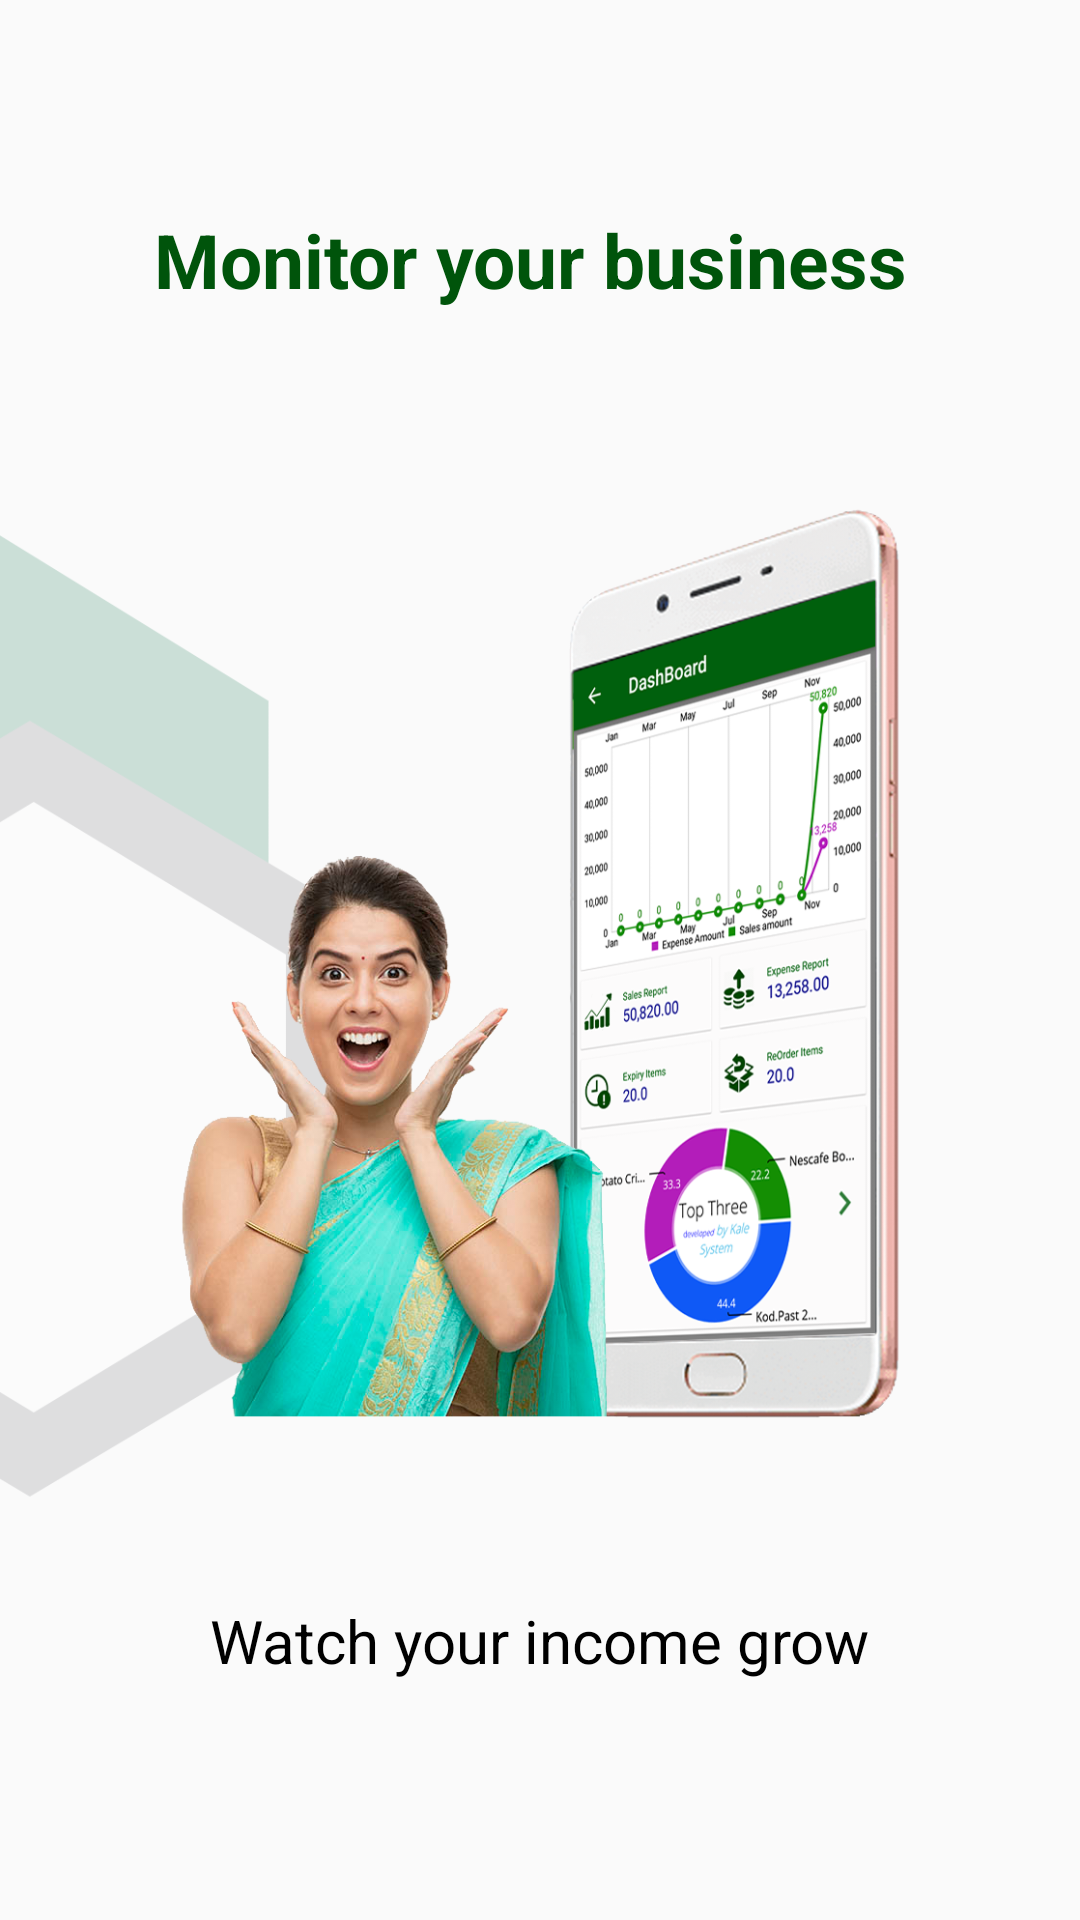

The Android layout XML behind this screen, and the referenced resources:
<!-- AndroidManifest.xml: application theme AppTheme -->
<!-- res/layout/stepper_report4.xml -->
<?xml version="1.0" encoding="utf-8"?>
<LinearLayout
    xmlns:android="http://schemas.android.com/apk/res/android"
    android:layout_width="match_parent"
    android:layout_height="match_parent"
    android:orientation="vertical"
    android:gravity="center">

    <TextView
        android:layout_width="match_parent"
        android:layout_height="wrap_content"
        android:text="Monitor your business "
        android:textSize="25sp"
        android:textColor="@color/darkestGreen"
        android:gravity="center"
        android:textStyle="bold"
        android:paddingBottom="20sp"/>
    <ImageView
        android:layout_width="400dp"
        android:layout_height="400dp"
        android:background="@drawable/slide4"/>
    <TextView
        android:layout_width="wrap_content"
        android:layout_height="wrap_content"
        android:text="Watch your income grow"
        android:padding="10dp"
        android:textSize="20sp"
        android:textColor="@color/black"/>

</LinearLayout>
<!-- resources referenced by this layout -->
<resources>
  <color name="black">#000000</color>
  <color name="darkestGreen">#00540b</color>
  <!-- drawable slide4: png bitmap (drawable-xhdpi, 597484 bytes) -->
  <style name="AppTheme" parent="Theme.AppCompat.Light.DarkActionBar">
          
          <item name="colorPrimary">@color/darkGreen</item>
          <item name="colorPrimaryDark">@color/gray</item>
          <item name="colorAccent">@color/darkGreen</item>
          <item name="cc_tv_background_color">@color/red</item>
          <item name="android:textColorHint">#2c73d2</item>
  
      </style>
  <color name="darkGreen">#1c67af</color>
  <color name="gray">#808080</color>
  <color name="red">#ffff0000</color>
</resources>
